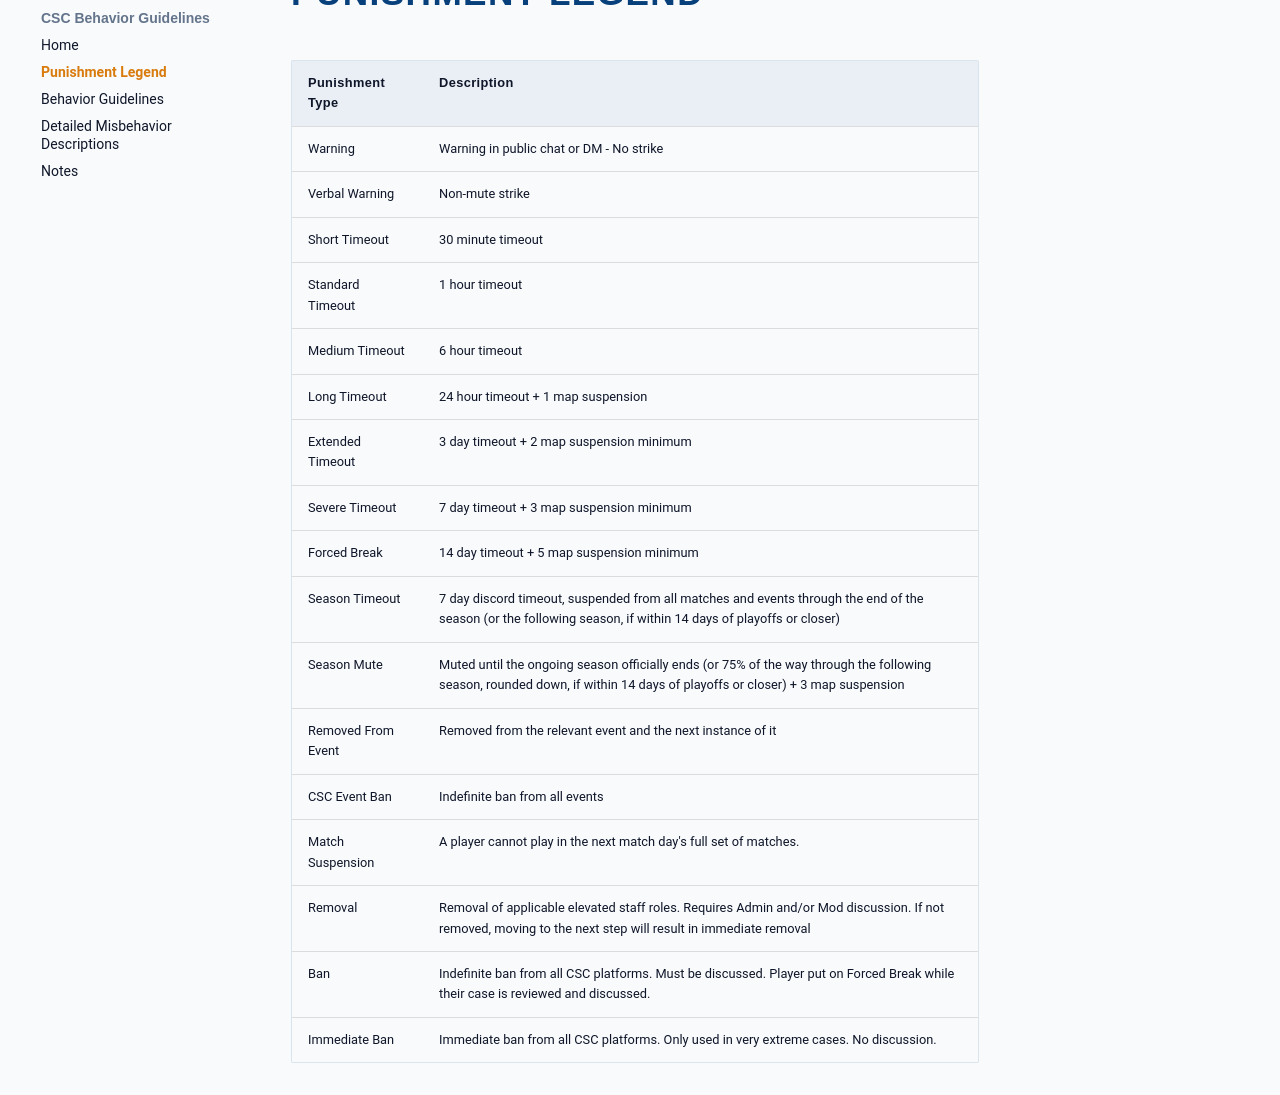

repository: csconfederation/Behavior-Guidelines · page: punishment-legend/index.html · generator: mkdocs

# Punishment Legend

| Punishment Type | Description |
| ---------------- | ------------ |
| Warning | Warning in public chat or DM - No strike |
| Verbal Warning | Non-mute strike |
| Short Timeout | 30 minute timeout |
| Standard Timeout | 1 hour timeout |
| Medium Timeout | 6 hour timeout |
| Long Timeout | 24 hour timeout + 1 map suspension |
| Extended Timeout | 3 day timeout + 2 map suspension minimum |
| Severe Timeout | 7 day timeout + 3 map suspension minimum |
| Forced Break | 14 day timeout + 5 map suspension minimum |
| Season Timeout | 7 day discord timeout, suspended from all matches and events through the end of the season (or the following season, if within 14 days of playoffs or closer) |
| Season Mute | Muted until the ongoing season officially ends (or 75% of the way through the following season, rounded down, if within 14 days of playoffs or closer) + 3 map suspension |
| Removed From Event | Removed from the relevant event and the next instance of it |
| CSC Event Ban | Indefinite ban from all events |
| Match Suspension | A player cannot play in the next match day's full set of matches. |
| Removal | Removal of applicable elevated staff roles. Requires Admin and/or Mod discussion. If not removed, moving to the next step will result in immediate removal |
| Ban | Indefinite ban from all CSC platforms. Must be discussed. Player put on Forced Break while their case is reviewed and discussed. |
| Immediate Ban | Immediate ban from all CSC platforms. Only used in very extreme cases. No discussion. |
